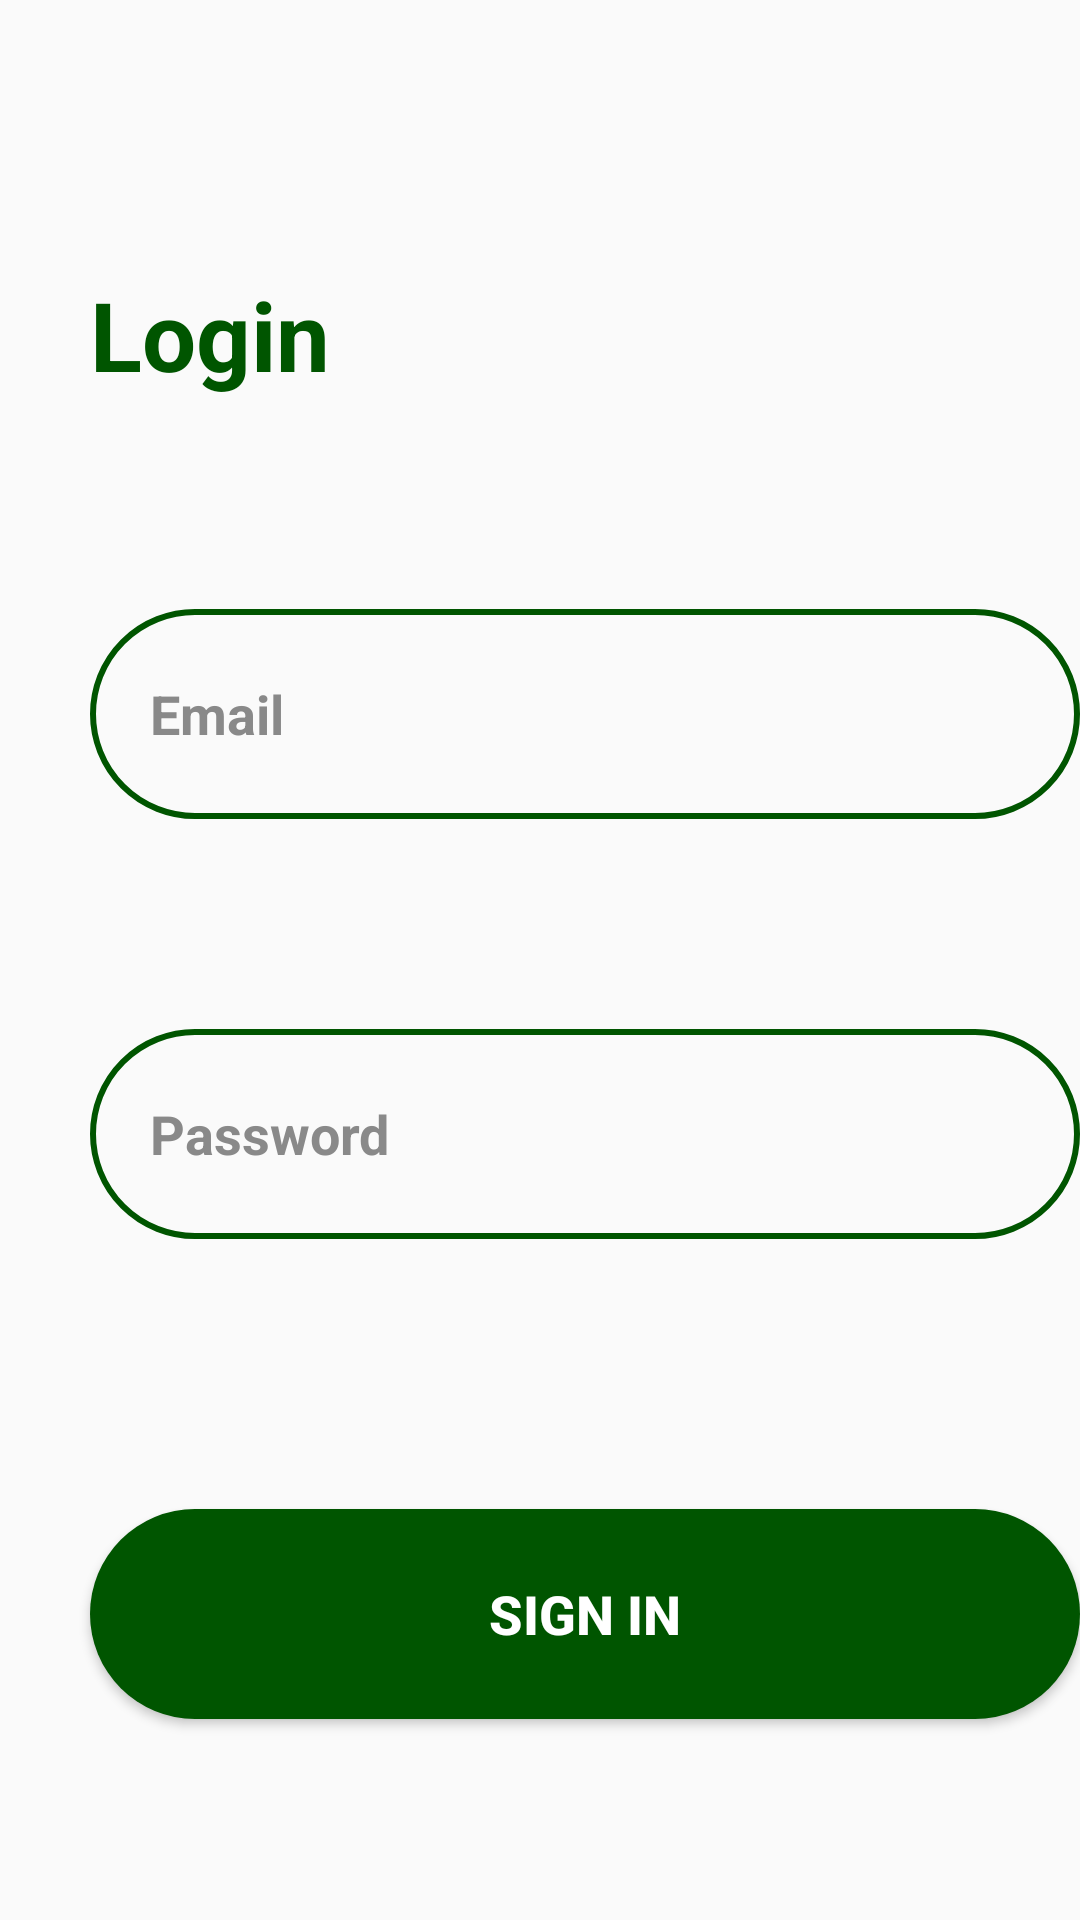

This screen was rendered from an Android layout file. Write that file and the resources it references.
<!-- AndroidManifest.xml: application theme AppTheme -->
<!-- res/layout/login.xml -->
<?xml version="1.0" encoding="utf-8"?>
<RelativeLayout xmlns:android="http://schemas.android.com/apk/res/android"
   android:orientation="vertical"
    android:layout_width="match_parent"
    android:layout_height="match_parent">


    <TextView
        android:id="@+id/txtLogin"
        android:layout_width="wrap_content"
        android:layout_height="wrap_content"
        android:layout_alignParentStart="true"
        android:layout_alignParentTop="true"
        android:layout_marginStart="30dp"
        android:layout_marginTop="90dp"
        android:text="Login"
        style="@style/titleStyle32"

        />


    <TextView
        android:visibility="invisible"
        android:id="@+id/txtError"
        android:layout_width="wrap_content"
        android:layout_height="wrap_content"
       android:layout_below="@+id/txtLogin"
        android:text="Error"
        android:layout_marginLeft="30dp"
        android:layout_marginTop="20dp"

        style="@style/titleError"

        />

    <EditText
        android:id="@+id/txtEmail"
        style="@style/CustomTextBox"
        android:layout_below="@id/txtLogin"
        android:layout_marginLeft="30dp"
        android:layout_marginTop="70dp"
        android:inputType="textEmailAddress"
        android:hint="Email"
        />

    <EditText
        android:id="@+id/txtPassword"
        style="@style/CustomTextBox"
        android:layout_below="@id/txtEmail"
        android:layout_marginLeft="30dp"
        android:layout_marginTop="70dp"
        android:inputType="textPassword"
        android:hint="Password"
        />

    <Button
        android:id="@+id/btnSignIn"
        style="@style/CustomButton"
        android:layout_below="@id/txtPassword"
        android:layout_marginLeft="30dp"
        android:layout_marginTop="90dp"
        android:text="Sign In" />

    <TextView
        android:id="@+id/textAccount"
        android:layout_width="wrap_content"
        android:layout_height="wrap_content"
        android:layout_below="@id/btnSignIn"
        android:layout_marginLeft="50dp"
        android:layout_marginTop="74dp"
        style ="@style/CustomTextView"
        android:text="Don’t Have an account ? " />

    <TextView
        android:id="@+id/txtCreate"
        style="@style/CustomTextViewGreen"
        android:layout_width="wrap_content"
        android:layout_height="wrap_content"
        android:layout_below="@id/btnSignIn"
        android:layout_marginTop="74dp"
        android:layout_toRightOf="@+id/textAccount"
        android:text="Create one  " />

</RelativeLayout>
<!-- resources referenced by this layout -->
<resources>
  <style name="CustomButton">
          <item name="android:textColor">#FFFFFF</item>
          <item name="android:background">@drawable/greenbutton</item>
  
          <item name="android:textSize">18dp</item>
          <item name="android:textStyle">bold</item>
          <item name="android:layout_width">341dp</item>
          <item name="android:layout_height">70dp</item>
      </style>
  <style name="CustomTextBox">
          <item name="android:layout_width">341dp</item>
          <item name="android:layout_height">70dp</item>
          <item name="android:background">@drawable/textbox</item>
          <item name="android:paddingLeft">20dp</item>
          <item name="android:textColorHint">#898989</item>
          <item name="android:textSize">18dp</item>
          <item name="android:textStyle">bold</item>
      </style>
  <style name="CustomTextView">
          <item name="android:textColor">#898989</item>
          <item name="android:textSize">16dp</item>
          <item name="android:textStyle">bold</item>
      </style>
  <style name="CustomTextViewGreen">
          <item name="android:textColor">#005500</item>
          <item name="android:textSize">16dp</item>
          <item name="android:textStyle">bold</item>
      </style>
  <style name="titleError">
  
          <item name="android:textColor">#FF0000</item>
  
          <item name="android:textStyle">bold</item>
          <item name="android:textSize">16dp</item>
  
      </style>
  <style name="titleStyle32">
  
          <item name="android:textColor">#005500</item>
  
          <item name="android:textStyle">bold</item>
          <item name="android:textSize">32dp</item>
  
      </style>
  <style name="AppTheme" parent="Theme.AppCompat.Light.NoActionBar" />
  <!-- drawable greenbutton (drawable) -->
  <?xml version="1.0" encoding="utf-8"?>
  <shape xmlns:android="http://schemas.android.com/apk/res/android" android:shape="rectangle">
      <corners android:radius="60dp"/>
      <solid android:color="#005500"/>
  </shape>
  <!-- drawable textbox (drawable) -->
  <shape xmlns:android="http://schemas.android.com/apk/res/android"
      android:shape="rectangle">
      <corners android:radius="60dp" />
      <stroke android:width="2dp" android:color="#005500" />
      <padding android:left="5dp" />
  
  </shape>
</resources>
